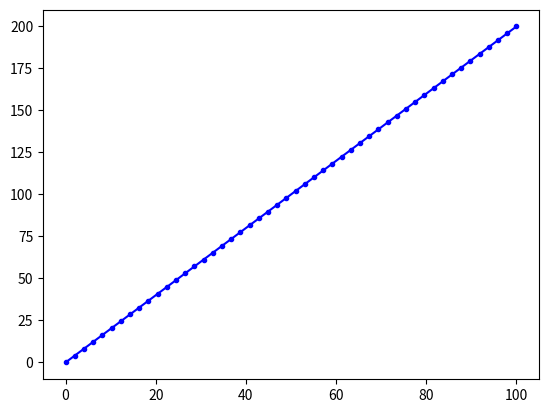

Source code (Python):
import numpy as np
import matplotlib.pyplot as plt

_, ax = plt.subplots()
ax.plot(np.linspace(0,100),2*np.linspace(0,100),'b.-')
plt.show()

